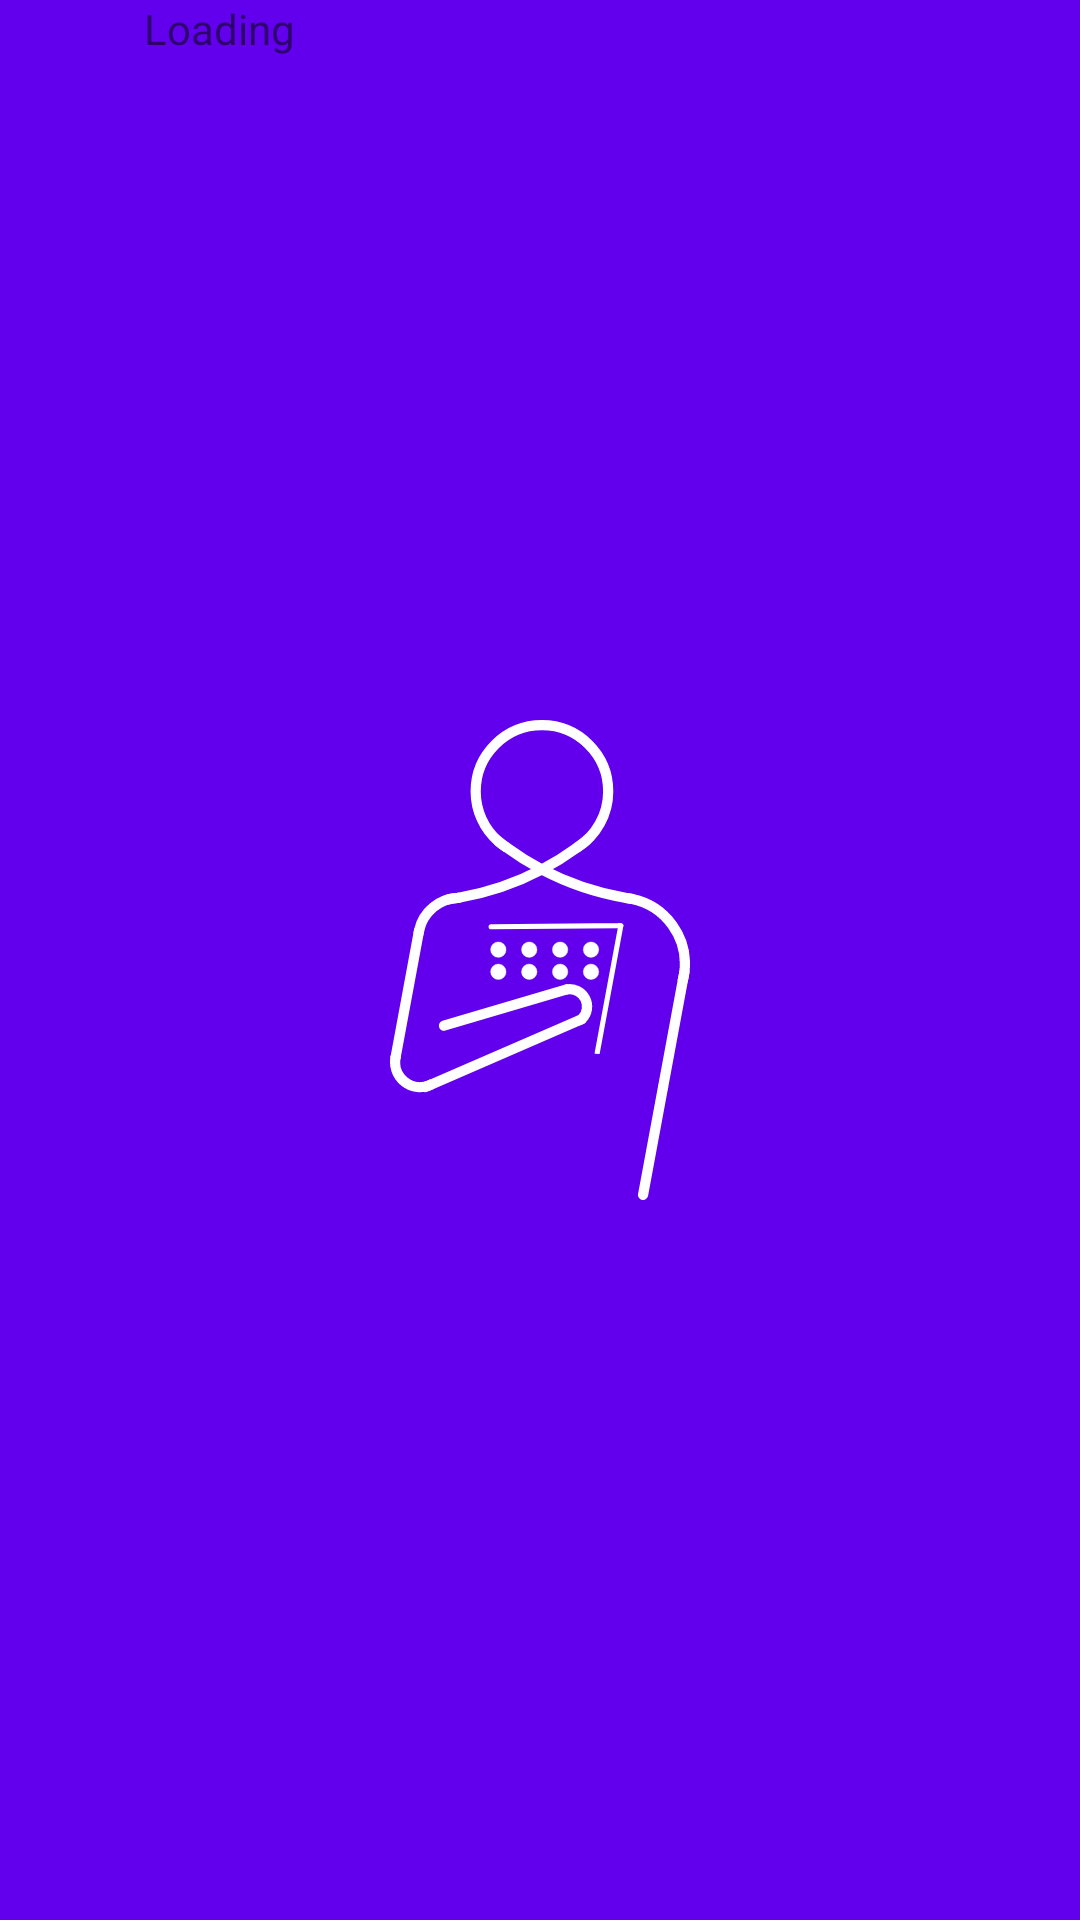

This screen was rendered from an Android layout file. Write that file and the resources it references.
<!-- AndroidManifest.xml: application theme SplashScreenTheme -->
<!-- res/layout/dialog_loading.xml -->
<?xml version="1.0" encoding="utf-8"?>
<LinearLayout xmlns:android="http://schemas.android.com/apk/res/android"
    android:layout_width="wrap_content"
    android:layout_height="wrap_content"
    android:orientation="horizontal">

    <ProgressBar
        android:layout_width="wrap_content"
        android:layout_height="wrap_content" />

    <TextView
        android:layout_width="wrap_content"
        android:layout_height="wrap_content"
        android:text="Loading" />

</LinearLayout>
<!-- resources referenced by this layout -->
<resources>
  <style name="SplashScreenTheme" parent="Theme.MaterialComponents.Light.NoActionBar">
          <item name="android:windowBackground">
              @drawable/splash_image
          </item>
          <item name="android:statusBarColor">@color/purple_500</item>
      </style>
  <!-- drawable splash_image (drawable) -->
  <?xml version="1.0" encoding="utf-8"?>
  <layer-list xmlns:android="http://schemas.android.com/apk/res/android">
      <item android:drawable="@color/purple_500" />
      <item android:drawable="@drawable/ic_classko_splash" android:gravity="center"/>
  </layer-list>
  <color name="purple_500">#FF6200EE</color>
  <!-- drawable ic_classko_splash: vector/xml drawable (drawable, 5614 chars, omitted) -->
</resources>
